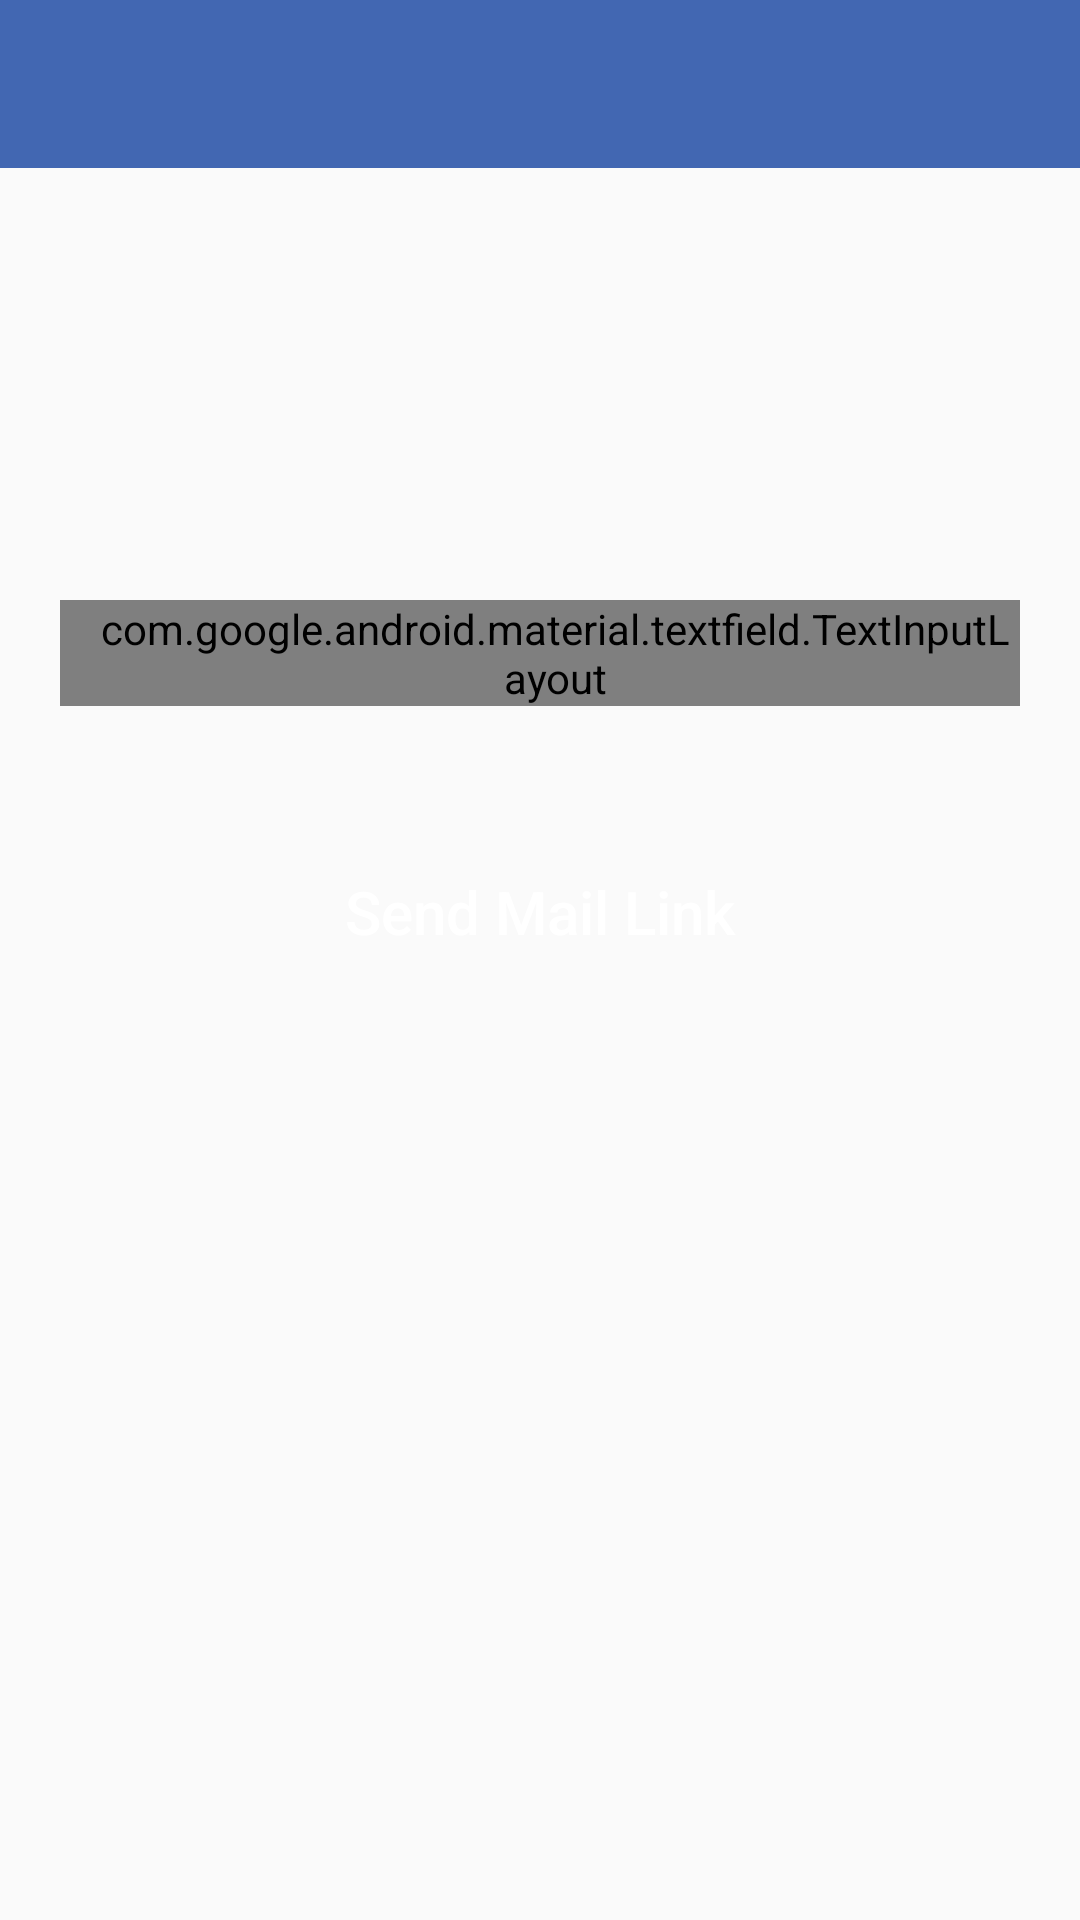

Write the Android layout XML for this screen, with the resource values it uses.
<!-- AndroidManifest.xml: application theme AppTheme -->
<!-- res/layout/activity_reset_password.xml -->
<?xml version="1.0" encoding="utf-8"?>
<RelativeLayout xmlns:android="http://schemas.android.com/apk/res/android"
    xmlns:app="http://schemas.android.com/apk/res-auto"
    xmlns:tools="http://schemas.android.com/tools"
    android:layout_width="match_parent"
    android:layout_height="match_parent"
    tools:context=".ResetPassword">

    <include layout="@layout/toolbaar"
        android:id="@+id/resettoolbar"/>

    <com.google.android.material.textfield.TextInputLayout
        android:layout_width="match_parent"
        android:layout_height="wrap_content"
        android:layout_marginLeft="20dp"
        android:layout_marginRight="20dp"
        android:layout_marginTop="200dp"
        android:paddingLeft="10dp"
        style="@style/Widget.MaterialComponents.TextInputLayout.OutlinedBox"
        >

        <com.google.android.material.textfield.TextInputEditText
            android:layout_width="match_parent"
            android:layout_height="wrap_content"
            android:inputType="textEmailAddress"
            android:hint="Enter the Email"
            android:id="@+id/email"/>

    </com.google.android.material.textfield.TextInputLayout>

    <androidx.appcompat.widget.AppCompatButton
        android:layout_width="match_parent"
        android:layout_height="wrap_content"
        android:id="@+id/sendmail"
        android:layout_marginTop="280dp"
        android:layout_marginLeft="20dp"
        android:layout_marginRight="20dp"
        android:text="Send Mail Link"
        android:textAllCaps="false"
        android:textSize="20dp"
        android:background="@drawable/btn_background"
        android:textColor="@color/colorWhite"/>

</RelativeLayout>
<!-- res/layout/toolbaar.xml (included above) -->
<?xml version="1.0" encoding="utf-8"?>
<androidx.appcompat.widget.Toolbar xmlns:android="http://schemas.android.com/apk/res/android"
    android:layout_width="match_parent"
    android:layout_height="wrap_content"
    xmlns:app="http://schemas.android.com/apk/res-auto"
    android:background="@color/colorPrimary"
    app:titleTextColor="@color/colorWhite"
    app:subtitleTextColor="@color/colorWhite">

</androidx.appcompat.widget.Toolbar>
<!-- resources referenced by this layout -->
<resources>
  <color name="colorPrimary">#4267b2</color>
  <color name="colorWhite">#ffff</color>
  <style name="AppTheme" parent="Theme.AppCompat.Light.NoActionBar">
          
          <item name="colorPrimary">@color/colorPrimary</item>
          <item name="colorPrimaryDark">@color/colorPrimaryDark</item>
          <item name="colorAccent">@color/colorAccent</item>
          <item name="colorControlNormal">#ffff</item>
      </style>
  <color name="colorPrimaryDark">#4267b2</color>
  <color name="colorAccent">#03DAC5</color>
</resources>
